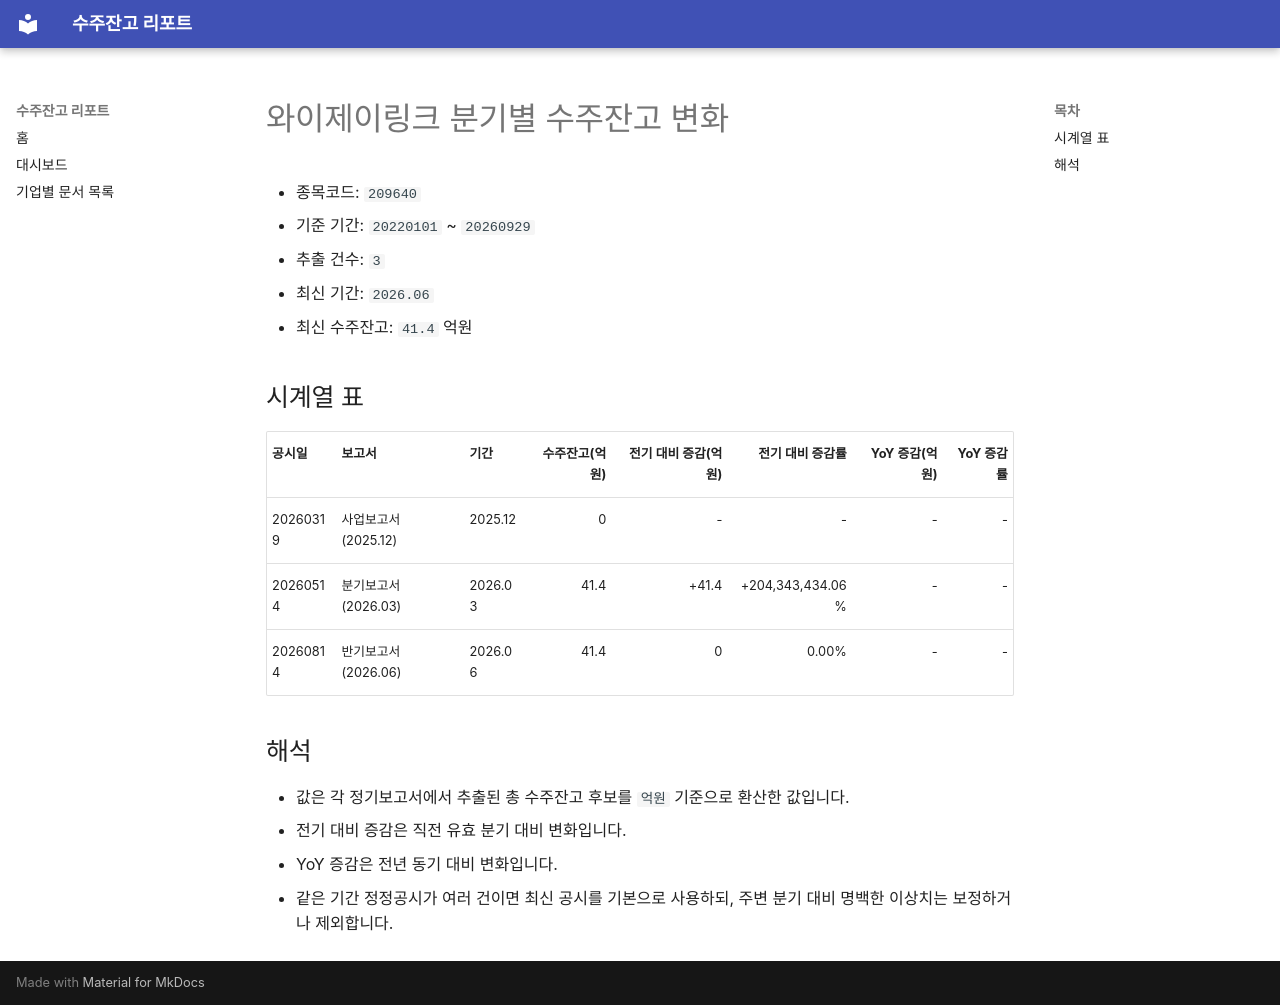

repository: agent-jaden/order-backlog-dashboard · page: companies/와이제이링크_수주잔고(209640)/index.html · generator: mkdocs

# 와이제이링크 분기별 수주잔고 변화

- 종목코드: `209640`
- 기준 기간: `20220101` ~ `20260929`
- 추출 건수: `3`
- 최신 기간: `2026.06`
- 최신 수주잔고: `41.4` 억원

## 시계열 표

| 공시일 | 보고서 | 기간 | 수주잔고(억원) | 전기 대비 증감(억원) | 전기 대비 증감률 | YoY 증감(억원) | YoY 증감률 |
| --- | --- | --- | ---: | ---: | ---: | ---: | ---: |
| 20260319 | 사업보고서 (2025.12) | 2025.12 | 0 | - | - | - | - |
| 20260514 | 분기보고서 (2026.03) | 2026.03 | 41.4 | +41.4 | +204,343,434.06% | - | - |
| 20260814 | 반기보고서 (2026.06) | 2026.06 | 41.4 | 0 | 0.00% | - | - |

## 해석

- 값은 각 정기보고서에서 추출된 총 수주잔고 후보를 `억원` 기준으로 환산한 값입니다.
- 전기 대비 증감은 직전 유효 분기 대비 변화입니다.
- YoY 증감은 전년 동기 대비 변화입니다.
- 같은 기간 정정공시가 여러 건이면 최신 공시를 기본으로 사용하되, 주변 분기 대비 명백한 이상치는 보정하거나 제외합니다.
